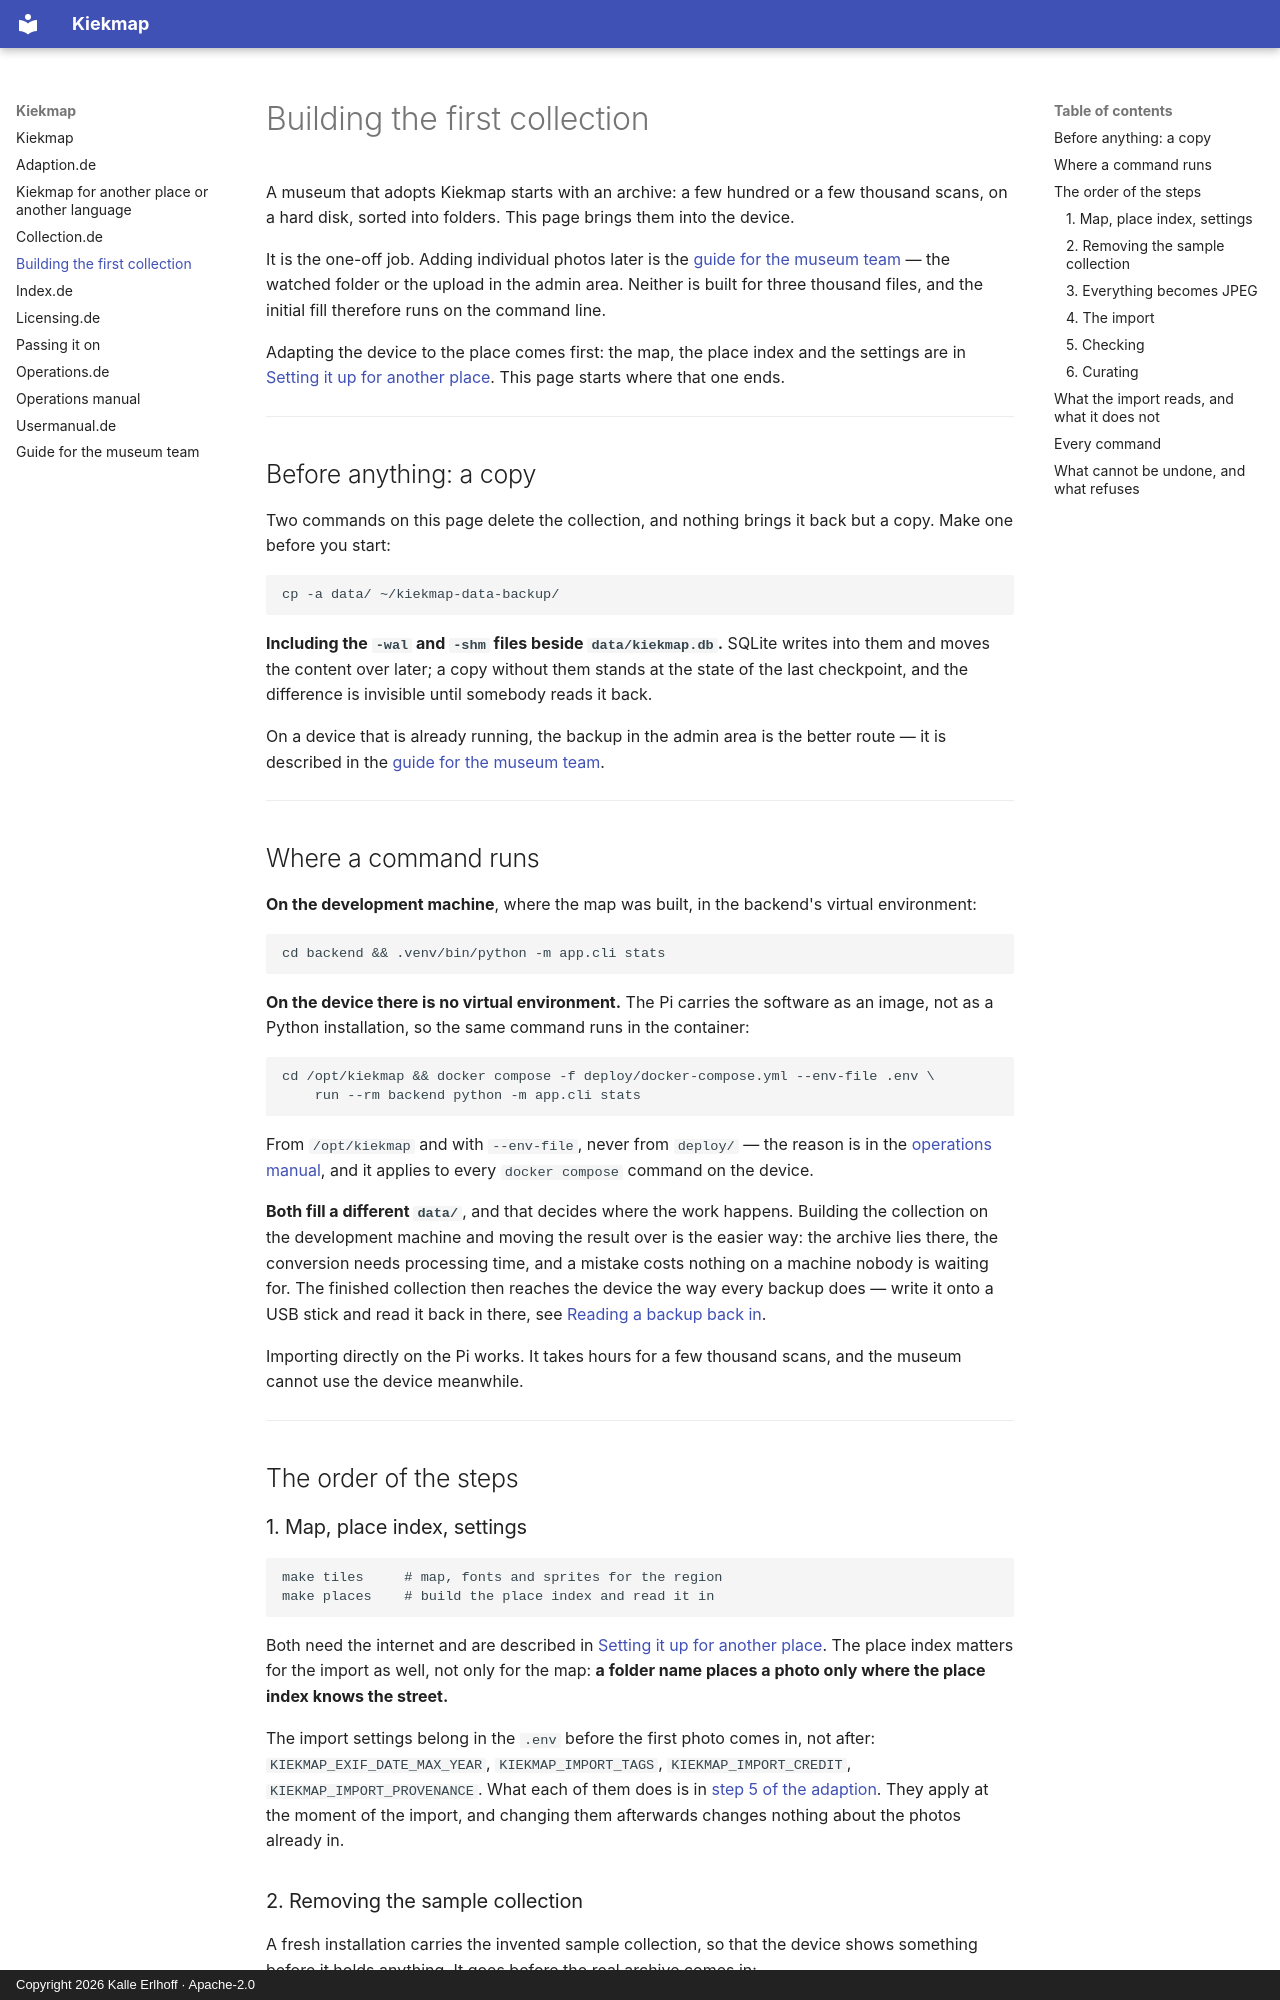

repository: nordfisch/kiekmap · page: collection/index.html · generator: mkdocs · copyright: Copyright 2026 Kalle Erlhoff · Apache-2.0

# Building the first collection

A museum that adopts Kiekmap starts with an archive: a few hundred or a few thousand scans, on
a hard disk, sorted into folders. This page brings them into the device.

It is the one-off job. Adding individual photos later is the
[guide for the museum team](usermanual.md) — the watched folder or the upload in the admin area.
Neither is built for three thousand files, and the initial fill therefore runs on the command line.

Adapting the device to the place comes first: the map, the place index and the settings are in
[Setting it up for another place](adaption.md). This page starts where that one ends.

---

## Before anything: a copy

Two commands on this page delete the collection, and nothing brings it back but a copy. Make one
before you start:

```bash
cp -a data/ ~/kiekmap-data-backup/
```

**Including the `-wal` and `-shm` files beside `data/kiekmap.db`.** SQLite writes into them and
moves the content over later; a copy without them stands at the state of the last checkpoint, and
the difference is invisible until somebody reads it back.

On a device that is already running, the backup in the admin area is the better route — it is
described in the [guide for the museum team](usermanual.md#backup-onto-a-usb-stick).

---

## Where a command runs

**On the development machine**, where the map was built, in the backend's virtual environment:

```bash
cd backend && .venv/bin/python -m app.cli stats
```

**On the device there is no virtual environment.** The Pi carries the software as an image, not as
a Python installation, so the same command runs in the container:

```bash
cd /opt/kiekmap && docker compose -f deploy/docker-compose.yml --env-file .env \
    run --rm backend python -m app.cli stats
```

From `/opt/kiekmap` and with `--env-file`, never from `deploy/` — the reason is in the
[operations manual](operations.md#settings-in-container-operation), and it applies to every
`docker compose` command on the device.

**Both fill a different `data/`**, and that decides where the work happens. Building the collection
on the development machine and moving the result over is the easier way: the archive lies there,
the conversion needs processing time, and a mistake costs nothing on a machine nobody is waiting
for. The finished collection then reaches the device the way every backup does — write it onto a
USB stick and read it back in there, see
[Reading a backup back in](usermanual.md#reading-a-backup-back-in).

Importing directly on the Pi works. It takes hours for a few thousand scans, and the museum cannot
use the device meanwhile.

---

## The order of the steps

### 1. Map, place index, settings

```bash
make tiles     # map, fonts and sprites for the region
make places    # build the place index and read it in
```

Both need the internet and are described in
[Setting it up for another place](adaption.md#2-building-the-map-data-and-the-place-index). The
place index matters for the import as well, not only for the map: **a folder name places a photo
only where the place index knows the street.**

The import settings belong in the `.env` before the first photo comes in, not after:
`KIEKMAP_EXIF_DATE_MAX_YEAR`, `KIEKMAP_IMPORT_TAGS`, `KIEKMAP_IMPORT_CREDIT`,
`KIEKMAP_IMPORT_PROVENANCE`. What each of them does is in
[step 5 of the adaption](adaption.md#5-checking-what-belongs-to-the-collection). They apply at the
moment of the import, and changing them afterwards changes nothing about the photos already in.
